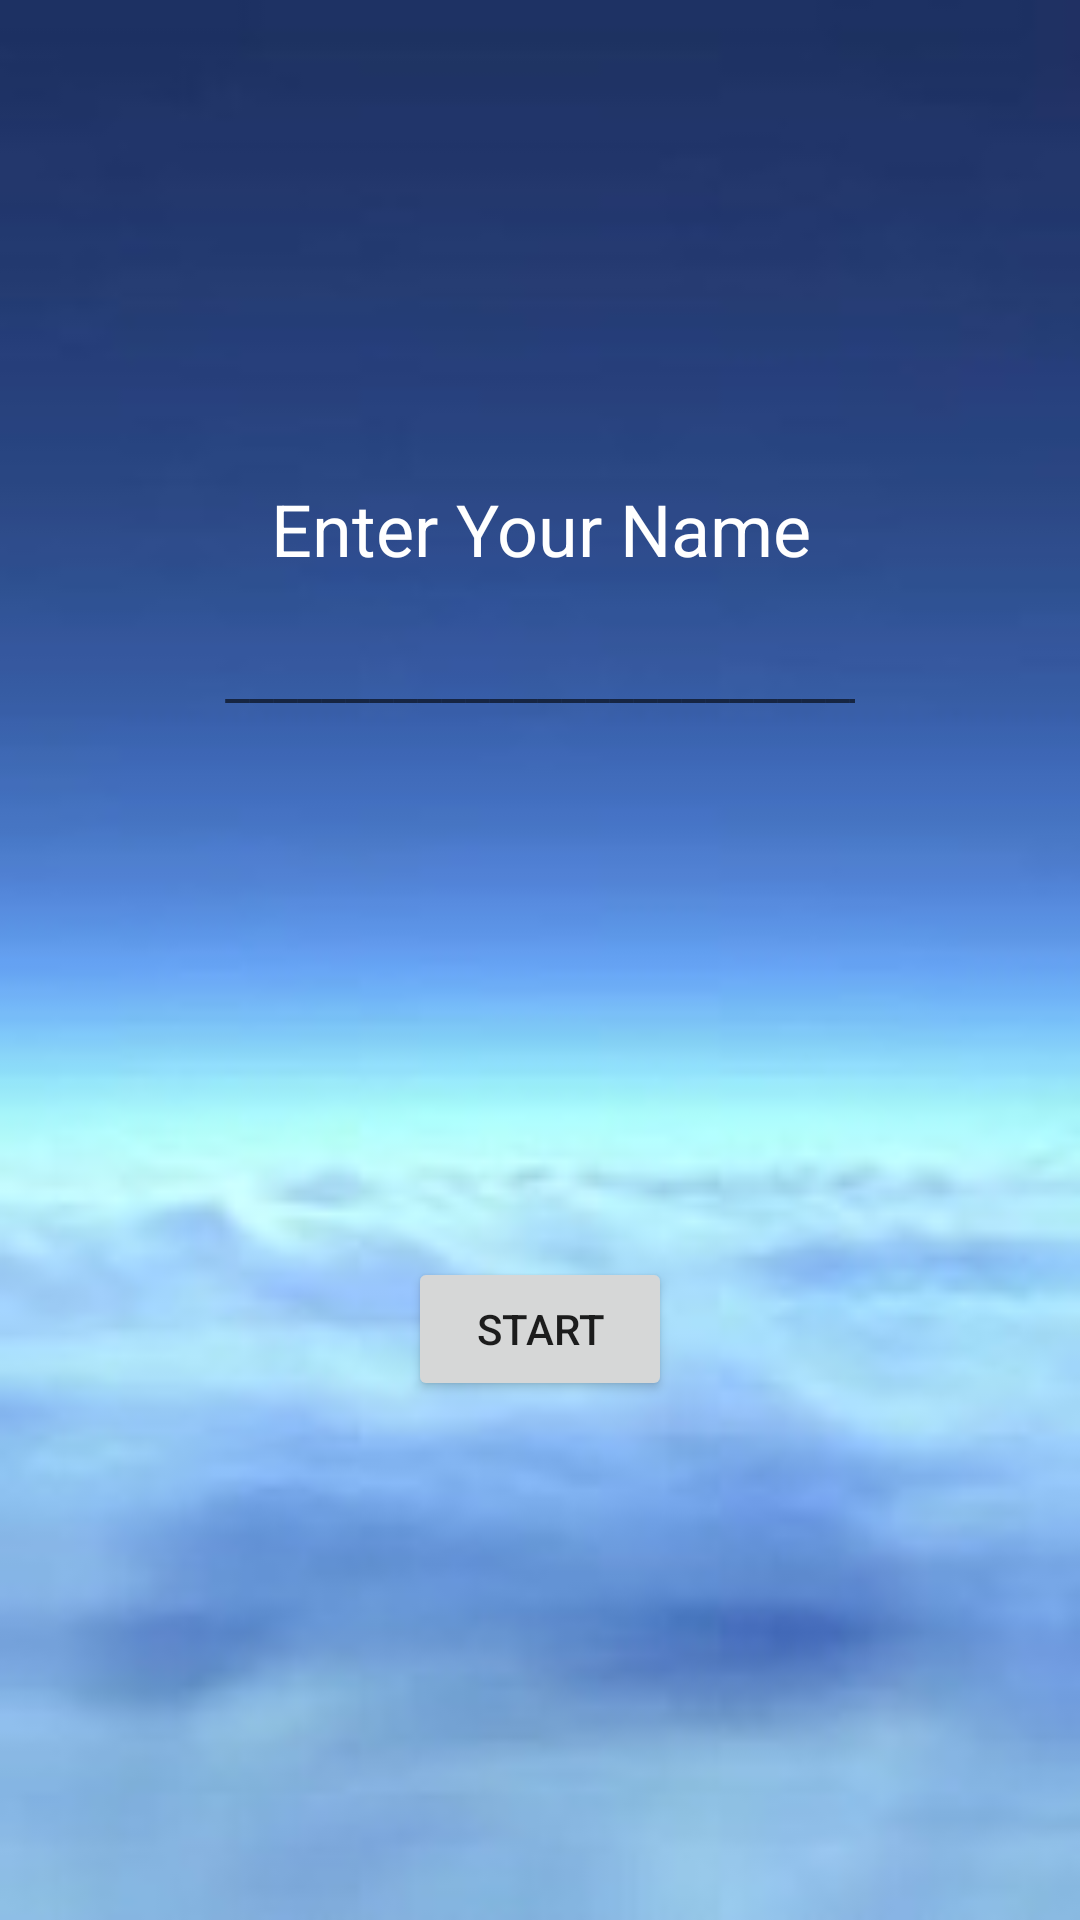

Layout XML and referenced resources for this Android screen:
<!-- AndroidManifest.xml: application theme AppTheme -->
<!-- res/layout/activity_main.xml -->
<?xml version="1.0" encoding="utf-8"?>
<android.support.constraint.ConstraintLayout xmlns:android="http://schemas.android.com/apk/res/android"
    xmlns:tools="http://schemas.android.com/tools"
    android:layout_width="match_parent"
    android:layout_height="match_parent"
    xmlns:app="http://schemas.android.com/apk/res-auto"
    android:background="@drawable/download"

    tools:context=".MainActivity">

    <RelativeLayout
        android:layout_width="match_parent"
        android:layout_height="match_parent"
        app:layout_constraintBottom_toBottomOf="parent"
        app:layout_constraintEnd_toEndOf="parent"
        app:layout_constraintStart_toStartOf="parent"
        app:layout_constraintTop_toTopOf="parent">

        <TextView
            android:id="@+id/textView6"
            android:layout_width="256dp"
            android:layout_height="36dp"
            android:layout_alignParentTop="true"
            android:layout_centerHorizontal="true"
            android:layout_marginTop="160dp"
            android:text="@string/enter_your_name"
            android:textAlignment="center"
            android:textColor="@android:color/background_light"
            android:textSize="24sp"
            app:layout_constraintBottom_toBottomOf="parent"
            app:layout_constraintEnd_toEndOf="parent"
            app:layout_constraintHorizontal_bias="0.496"
            app:layout_constraintStart_toStartOf="parent"
            app:layout_constraintTop_toTopOf="parent"
            app:layout_constraintVertical_bias="0.297" />

        <EditText
            android:id="@+id/editText2"
            android:layout_width="wrap_content"
            android:layout_height="36dp"
            android:layout_alignParentTop="true"
            android:layout_centerHorizontal="true"
            android:layout_marginTop="208dp"

            android:background="@android:color/transparent"
            android:ems="10"
            android:hint="@string/enter"
            android:inputType="textPersonName"
            android:textAllCaps="true"
            android:textColor="@android:color/background_light"
            android:textIsSelectable="false"
            app:layout_constraintBottom_toBottomOf="parent"
            app:layout_constraintEnd_toEndOf="parent"
            app:layout_constraintStart_toStartOf="parent"
            app:layout_constraintTop_toBottomOf="@+id/textView6"
            app:layout_constraintVertical_bias="0.095" />

        <Button
            android:id="@+id/button10"
            android:layout_width="wrap_content"
            android:layout_height="wrap_content"
            android:layout_alignParentBottom="true"
            android:layout_centerHorizontal="true"
            android:layout_marginBottom="173dp"
            android:text="@string/start"
            app:layout_constraintBottom_toBottomOf="parent"
            app:layout_constraintEnd_toEndOf="parent"
            app:layout_constraintStart_toStartOf="parent"
            app:layout_constraintTop_toTopOf="parent"
            app:layout_constraintVertical_bias="0.213" />

        <TextView
            android:id="@+id/textView7"
            android:layout_width="198dp"
            android:layout_height="25dp"
            android:layout_above="@+id/button10"
            android:layout_centerHorizontal="true"
            android:textColor="@android:color/background_light"
            app:layout_constraintBottom_toBottomOf="parent"
            app:layout_constraintEnd_toEndOf="parent"
            app:layout_constraintHorizontal_bias="0.592"
            app:layout_constraintStart_toStartOf="parent"
            app:layout_constraintTop_toBottomOf="@+id/button10"
            app:layout_constraintVertical_bias="1.0" />
    </RelativeLayout>
</android.support.constraint.ConstraintLayout>
<!-- resources referenced by this layout -->
<resources>
  <!-- drawable download: png bitmap (drawable, 6029 bytes) -->
  <string name="enter">_____________________________</string>
  <string name="enter_your_name">Enter Your Name</string>
  <string name="start">START</string>
  <style name="AppTheme" parent="Theme.AppCompat.Light.DarkActionBar">
          
          <item name="colorPrimary">@android:color/black</item>
          <item name="colorPrimaryDark">@android:color/holo_red_light</item>
          <item name="colorAccent">@android:color/black</item>
      </style>
</resources>
